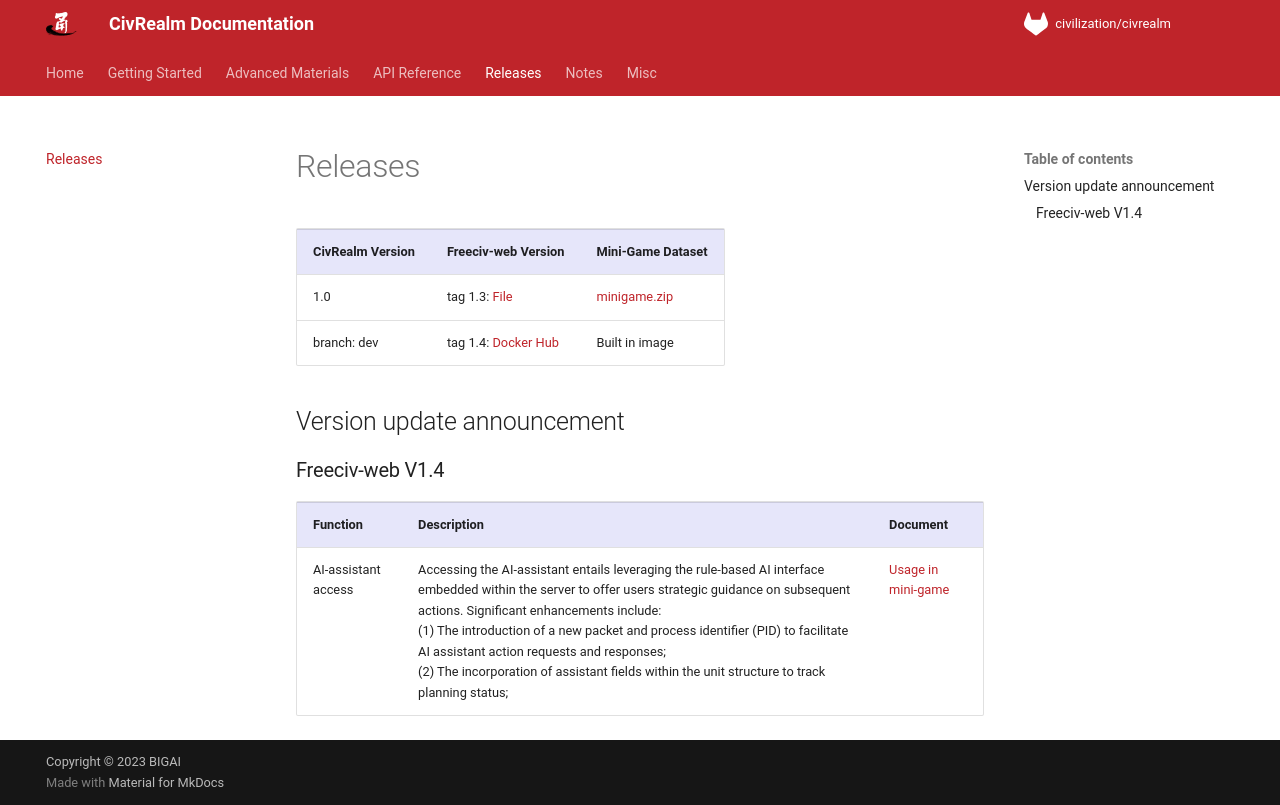

repository: bigai-ai/civrealm · page: releases/releases.html · generator: mkdocs

# Releases

<table>
    <tr>
        <td bgcolor="Lavender"><b>CivRealm Version</b></td>
        <td bgcolor="Lavender"><b>Freeciv-web Version</b></td>
        <td bgcolor="Lavender"><b>Mini-Game Dataset</b></td>
    </tr>
    <tr>
        <td>1.0</td>
        <td>tag 1.3: <a href="https://drive.google.com/file/d/1tf32JpwqGN7AtUPe0Q4fIRkE4icSM-51/view?usp=drive_link">File</a></td>
        <td><a href="https://drive.google.com/file/d/1MB28bFHQPl0-KOGPEIa9d33StrU-S6lp/view">minigame.zip</a></td>
    </tr>
    <tr>
        <td>branch: dev</td>
        <td>tag 1.4: <a href="https://hub.docker.com/layers/civrealm/freeciv-web/1.4/images/sha256-6b387bbed3bafb10b9ec42f264f2a4937390c2707ae0b0923cc67b218ac13126?context=repo">Docker Hub</a></td>
        <td>Built in image </a></td>
    </tr>
</table>

## Version update announcement

### Freeciv-web V1.4
<table>
    <tr>
        <td bgcolor="Lavender"><b>Function</b></td>
        <td bgcolor="Lavender"><b>Description</b></td>
        <td bgcolor="Lavender"><b>Document</b></td>
    </tr>
    <tr>
        <td>AI-assistant access</td>
        <td>Accessing the AI-assistant entails leveraging the rule-based AI interface embedded within the server to offer users strategic guidance on subsequent actions. Significant enhancements include: <br>(1) The introduction of a new packet and process identifier (PID) to facilitate AI assistant action requests and responses;<br>(2) The incorporation of assistant fields within the unit structure to track planning status; </td>
        <td><a href="../advanced_materials/minigame_usage.html#play-mini-game-as-a-ai-assistant-agent
">Usage in mini-game</a></td>
    </tr>
</table>
